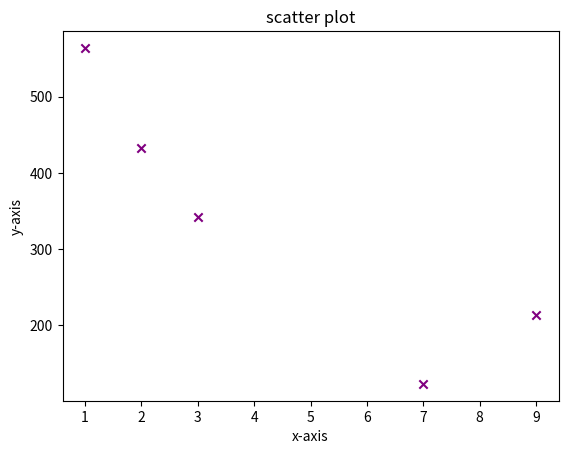

Python code for this plot:
import matplotlib.pyplot as plt

x=[7,9,3,2,1]
y=[123,213,342,432,564]

plt.scatter(x,y , color="purple",marker='x')

plt.title("scatter plot")
plt.xlabel("x-axis")
plt.ylabel("y-axis")

plt.show()